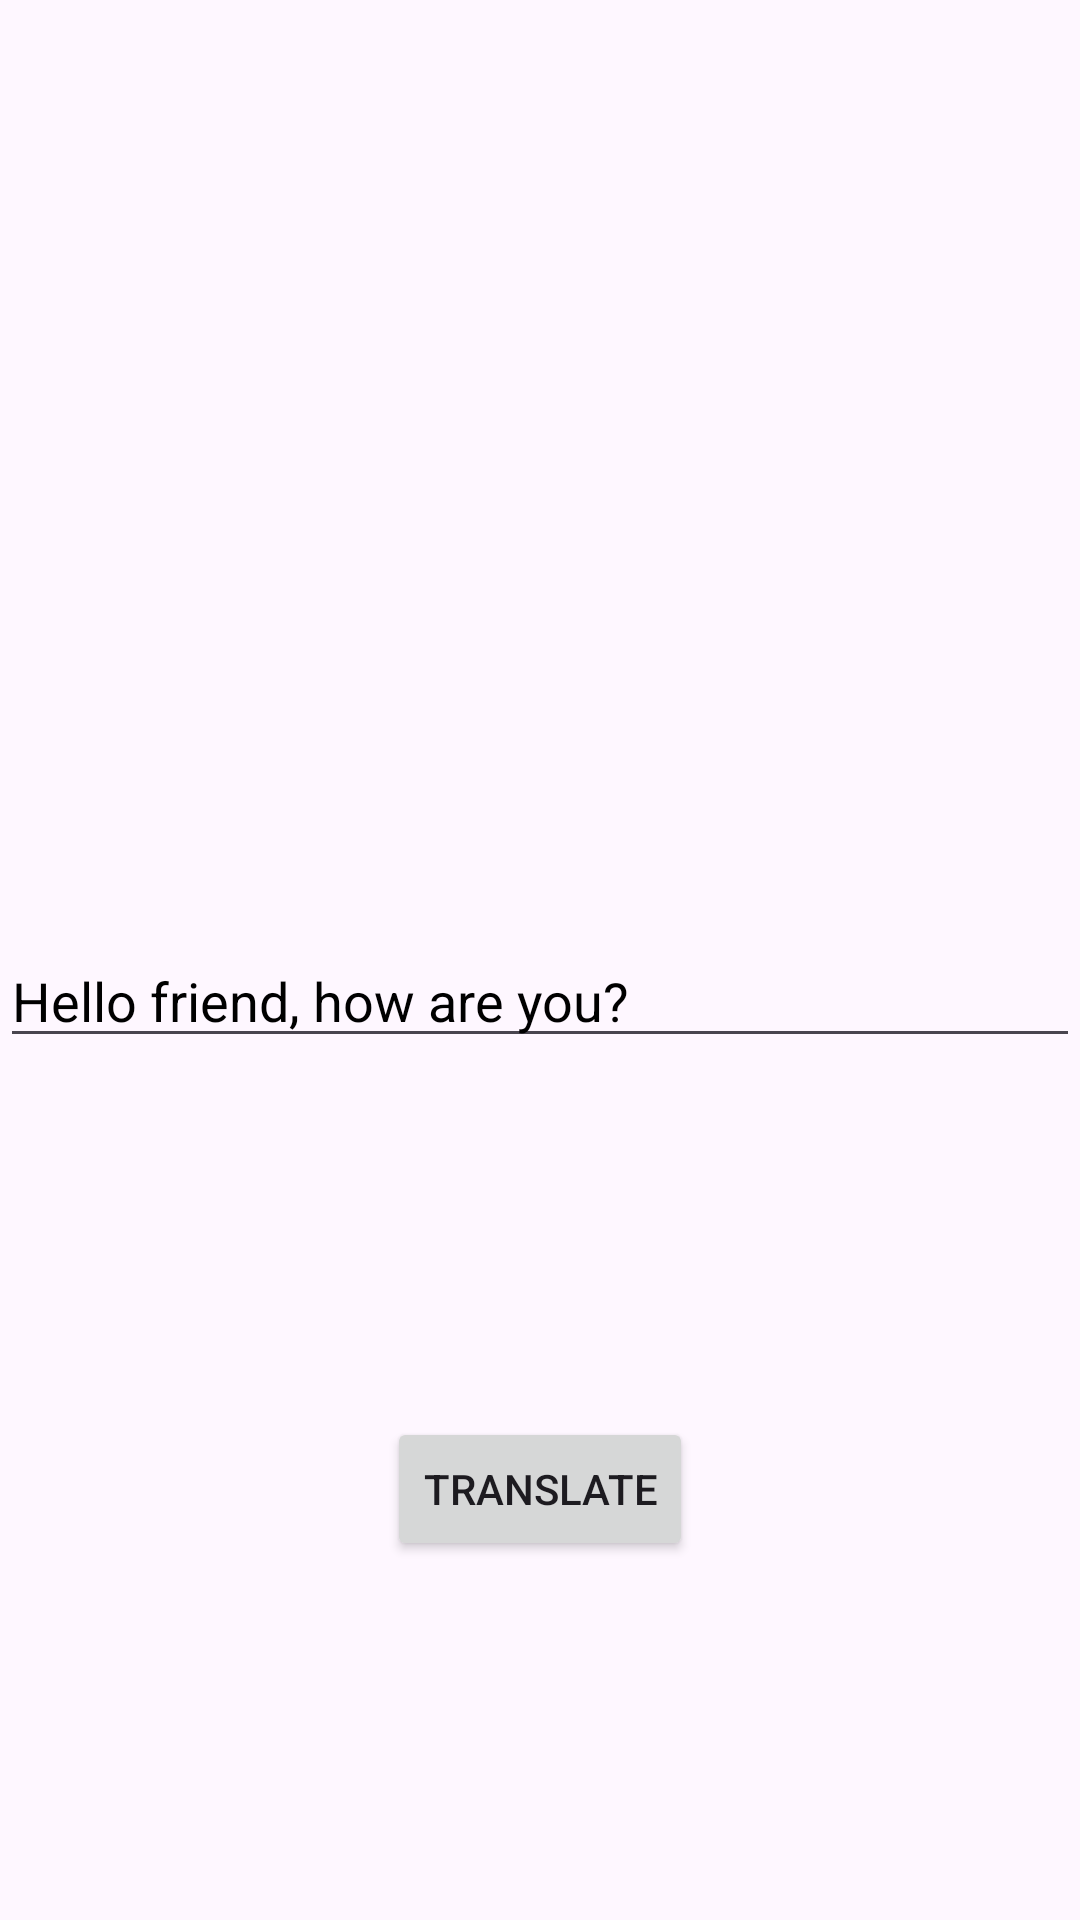

Reconstruct the res/layout file that produces this screen, plus the resources it refers to.
<!-- AndroidManifest.xml: application theme Theme.RealTimeVoiceTranslation -->
<!-- res/layout/activity_translator.xml -->
<?xml version="1.0" encoding="utf-8"?>
<androidx.constraintlayout.widget.ConstraintLayout xmlns:android="http://schemas.android.com/apk/res/android"
    android:layout_width="match_parent"
    android:layout_height="match_parent"
    xmlns:app="http://schemas.android.com/apk/res-auto">

    <EditText
        android:id="@+id/editfield"
        android:layout_width="match_parent"
        android:layout_height="wrap_content"
        android:hint="Output text field"
        android:textColor="@color/black"
        android:layout_marginTop="24dp"
        android:text="Hello friend, how are you?"
        app:layout_constraintTop_toTopOf="parent"
        app:layout_constraintBottom_toBottomOf="parent"
        app:layout_constraintLeft_toLeftOf="parent"
        app:layout_constraintRight_toRightOf="parent"/>

    <Button
        android:id="@+id/speakButton"
        android:layout_width="wrap_content"
        android:layout_height="wrap_content"
        android:text="Translate"
        app:layout_constraintTop_toBottomOf="@id/editfield"
        app:layout_constraintBottom_toBottomOf="parent"
        app:layout_constraintLeft_toLeftOf="parent"
        app:layout_constraintRight_toRightOf="parent"/>

</androidx.constraintlayout.widget.ConstraintLayout>
<!-- resources referenced by this layout -->
<resources>
  <style name="Theme.RealTimeVoiceTranslation" parent="Base.Theme.RealTimeVoiceTranslation" />
  <style name="Base.Theme.RealTimeVoiceTranslation" parent="Theme.Material3.DayNight.NoActionBar">
          
          
      </style>
  <!-- not gathered from this repository: default colours our renderer supplied (Android Studio template values) -->
  <color name="black">#FF000000</color>
</resources>
